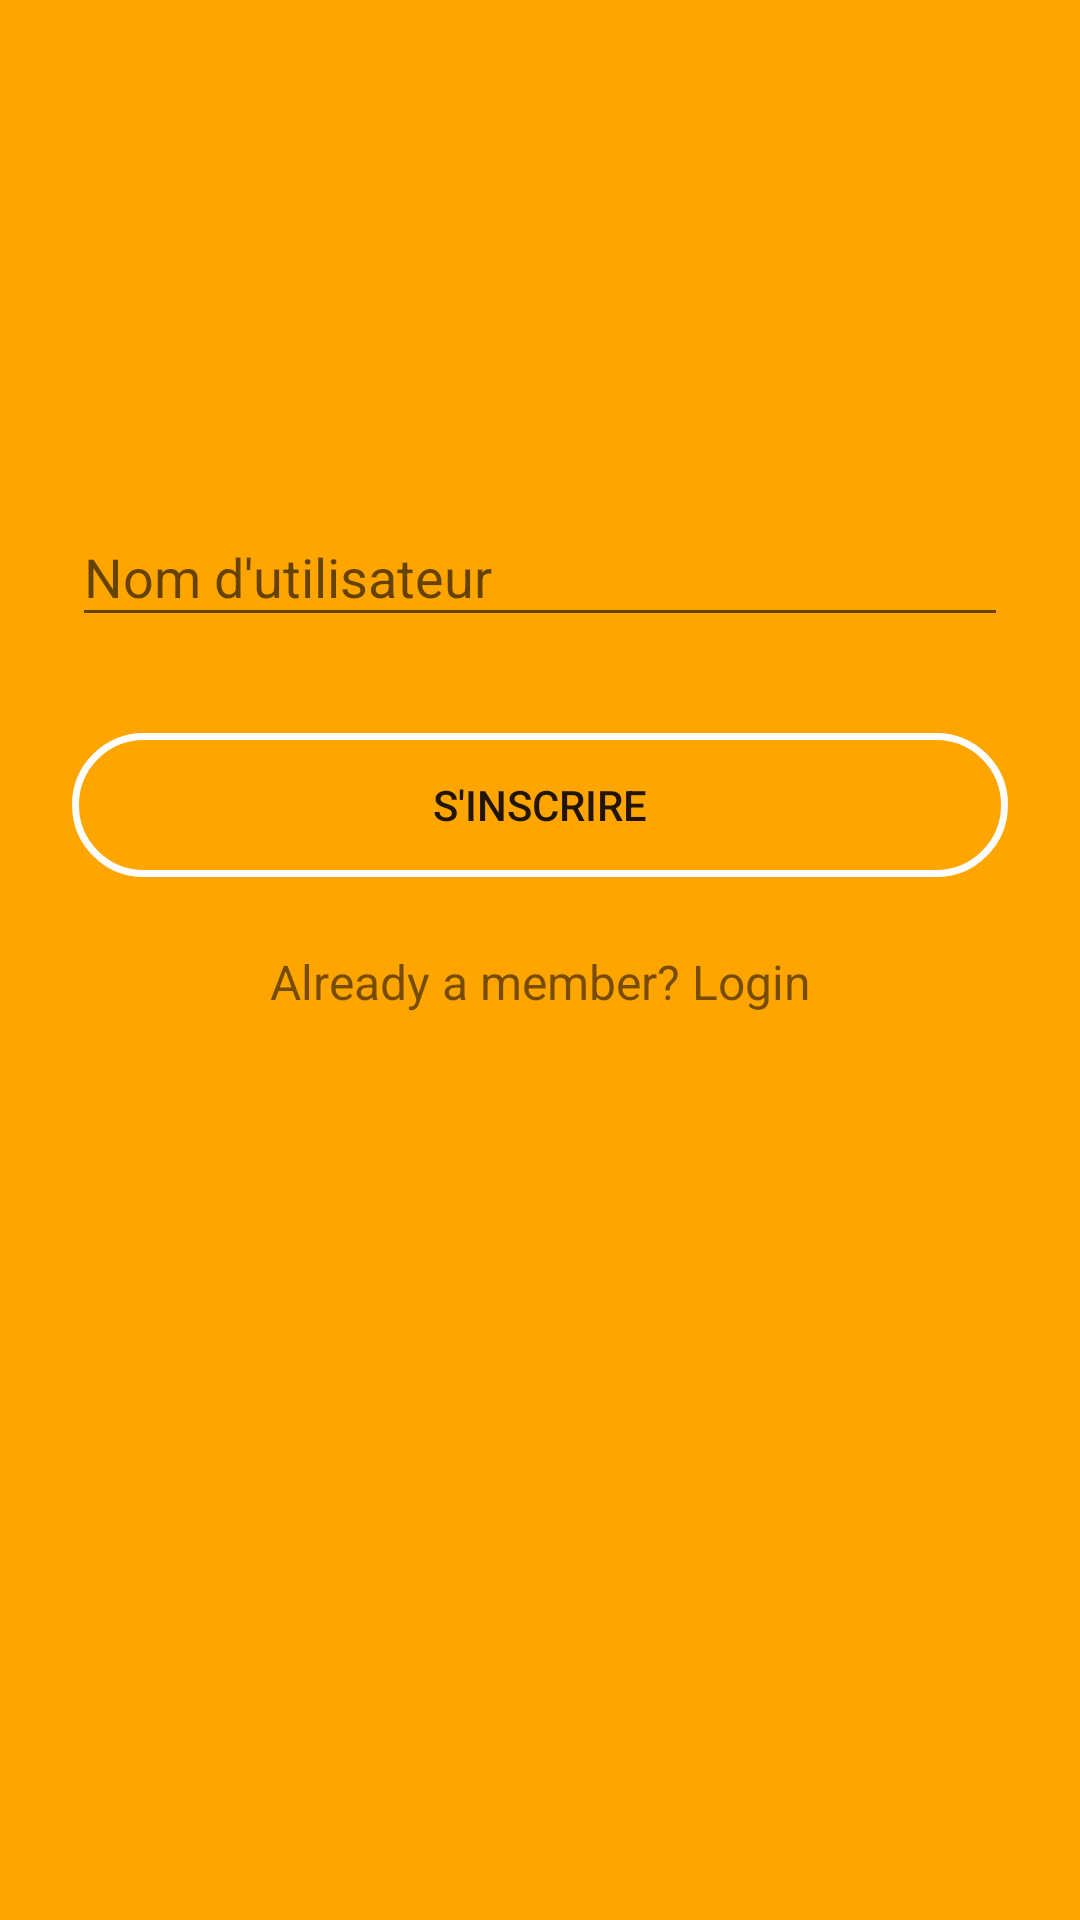

This screen was rendered from an Android layout file. Write that file and the resources it references.
<!-- AndroidManifest.xml: application theme AppTheme -->
<!-- res/layout/activity_register2.xml -->
<?xml version="1.0" encoding="utf-8"?>

<ScrollView
    xmlns:android="http://schemas.android.com/apk/res/android"
    android:layout_width="match_parent"
    android:layout_height="match_parent"
    android:fitsSystemWindows="true"
    android:background="#ffa500">

    <LinearLayout
        android:orientation="vertical"
        android:layout_width="match_parent"
        android:layout_height="wrap_content"
        android:paddingTop="56dp"
        android:paddingLeft="24dp"
        android:paddingRight="24dp">

        <ImageView
            android:background="@drawable/ic_launcher_background"
            android:layout_width="wrap_content"
            android:layout_height="72dp"
            android:layout_marginBottom="24dp"
            android:layout_gravity="center_horizontal" />

        
        <android.support.design.widget.TextInputLayout
            android:layout_width="match_parent"
            android:layout_height="wrap_content"
            android:layout_marginTop="8dp"
            android:layout_marginBottom="8dp">
            <EditText android:id="@+id/Username"
                android:layout_width="match_parent"
                android:layout_height="wrap_content"
                android:inputType="textCapWords"
                android:hint="Nom d'utilisateur" />
        </android.support.design.widget.TextInputLayout>

        
        <android.support.v7.widget.AppCompatButton
            android:id="@+id/register"
            android:background="@drawable/roundshapebtn"
            android:layout_width="match_parent"
            android:layout_height="wrap_content"
            android:layout_marginTop="24dp"
            android:layout_marginBottom="24dp"
            android:padding="12dp"
            android:text="S'inscrire"/>

        <TextView android:id="@+id/link_login2"
            android:layout_width="match_parent"
            android:layout_height="wrap_content"
            android:layout_marginBottom="24dp"
            android:text="Already a member? Login"
            android:gravity="center"
            android:textSize="16dip"/>

    </LinearLayout>
</ScrollView>
<!-- resources referenced by this layout -->
<resources>
  <!-- drawable roundshapebtn (drawable-v24) -->
  <?xml version="1.0" encoding="utf-8"?>
  
  <shape xmlns:android="http://schemas.android.com/apk/res/android"
      android:shape="rectangle"
      android:padding="10dp"
      android:layout_height="10dp"
      android:layout_width="10dp">
      <solid android:color="#00000000"/>
      <corners
          android:bottomRightRadius="100dp"
          android:bottomLeftRadius="100dp"
          android:topLeftRadius="100dp"
          android:topRightRadius="100dp"/>
      <stroke android:width="7px" android:color="#FFFF" />
  </shape>
  <style name="AppTheme" parent="Theme.AppCompat.Light.NoActionBar">
          
          <item name="android:windowNoTitle">true</item>
          <item name="android:windowFullscreen">true</item>
      </style>
</resources>
